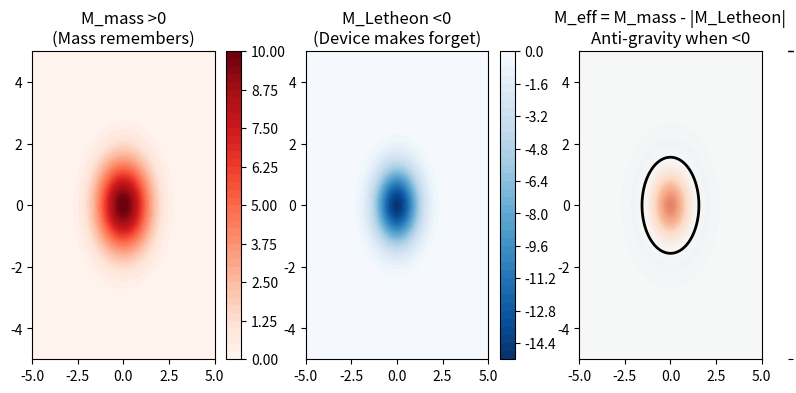

Recreate this plot in Python. (Note: this script raises an exception after producing the figure.)

import numpy as np
import matplotlib.pyplot as plt

# Simulation Letheon Field M < 0
grid = np.linspace(-5,5,300)
X, Y = np.meshgrid(grid, grid)
R = np.sqrt(X**2 + Y**2)

# Mass memory positive
M_mass = 10 * np.exp(-R**2/2)

# Letheon field: negative memory bubble
# Gaussian negative with larger sigma
R_letheon = np.sqrt((X-0)**2 + (Y-0)**2)
M_letheon = -15 * np.exp(-R_letheon**2/1.5)

M_eff = M_mass + M_letheon

plt.figure(figsize=(10,4))

plt.subplot(1,3,1)
plt.contourf(X, Y, M_mass, levels=40, cmap='Reds')
plt.title('M_mass >0\n(Mass remembers)')
plt.colorbar()

plt.subplot(1,3,2)
plt.contourf(X, Y, M_letheon, levels=40, cmap='Blues_r')
plt.title('M_Letheon <0\n(Device makes forget)')
plt.colorbar()

plt.subplot(1,3,3)
plt.contourf(X, Y, M_eff, levels=40, cmap='RdBu', vmin=-10, vmax=10)
plt.contour(X, Y, M_eff, levels=[0], colors='black', linewidths=2)
plt.title('M_eff = M_mass - |M_Letheon|\nAnti-gravity when <0')
plt.colorbar()

plt.suptitle('Letheon Field Simulation: Curvature Inversion', y=1.02)
plt.tight_layout()
plt.savefig('../figures/letheon_field.png', dpi=220, bbox_inches='tight')
plt.savefig('letheon_field.png', dpi=220, bbox_inches='tight')
print("Saved letheon_field.png - anti-gravity bubble")

# Levitation curve
powers = np.linspace(0,2,100) # MW
lift = np.maximum(0, powers*1.2 - 0.3) # kg
plt.figure()
plt.plot(powers, lift)
plt.axhline(1, linestyle='--', color='gray', label='1kg threshold')
plt.xlabel('Letheon Power (MW)')
plt.ylabel('Effective Lift (kg)')
plt.title('Predicted Levitation vs Power')
plt.legend()
plt.grid(alpha=0.3)
plt.savefig('../figures/levitation_curve.png', dpi=200, bbox_inches='tight')
plt.savefig('levitation_curve.png', dpi=200, bbox_inches='tight')
print("Saved levitation_curve.png")
